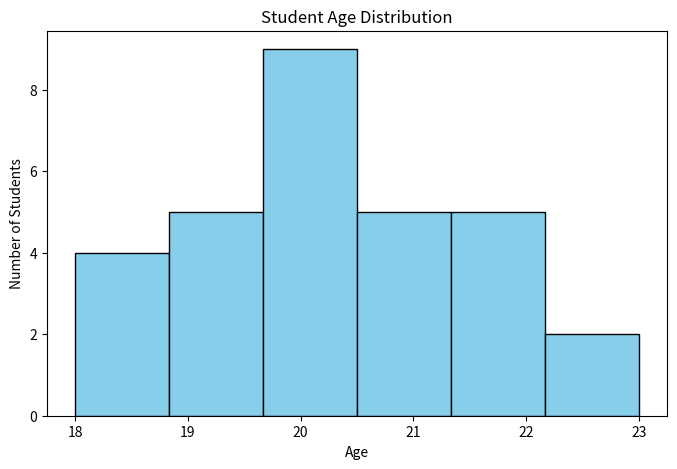

Source code (Python):
import matplotlib.pyplot as plt

ages = [
18,19,20,21,20,19,22,18,20,21,
19,20,22,23,20,21,22,19,20,18,
20,21,22,23,19,20,21,18,22,20
]

plt.figure(figsize=(8,5))

plt.hist(
    ages,
    bins=6,
    color="skyblue",
    edgecolor="black"
)

plt.title("Student Age Distribution")
plt.xlabel("Age")
plt.ylabel("Number of Students")

plt.show()
